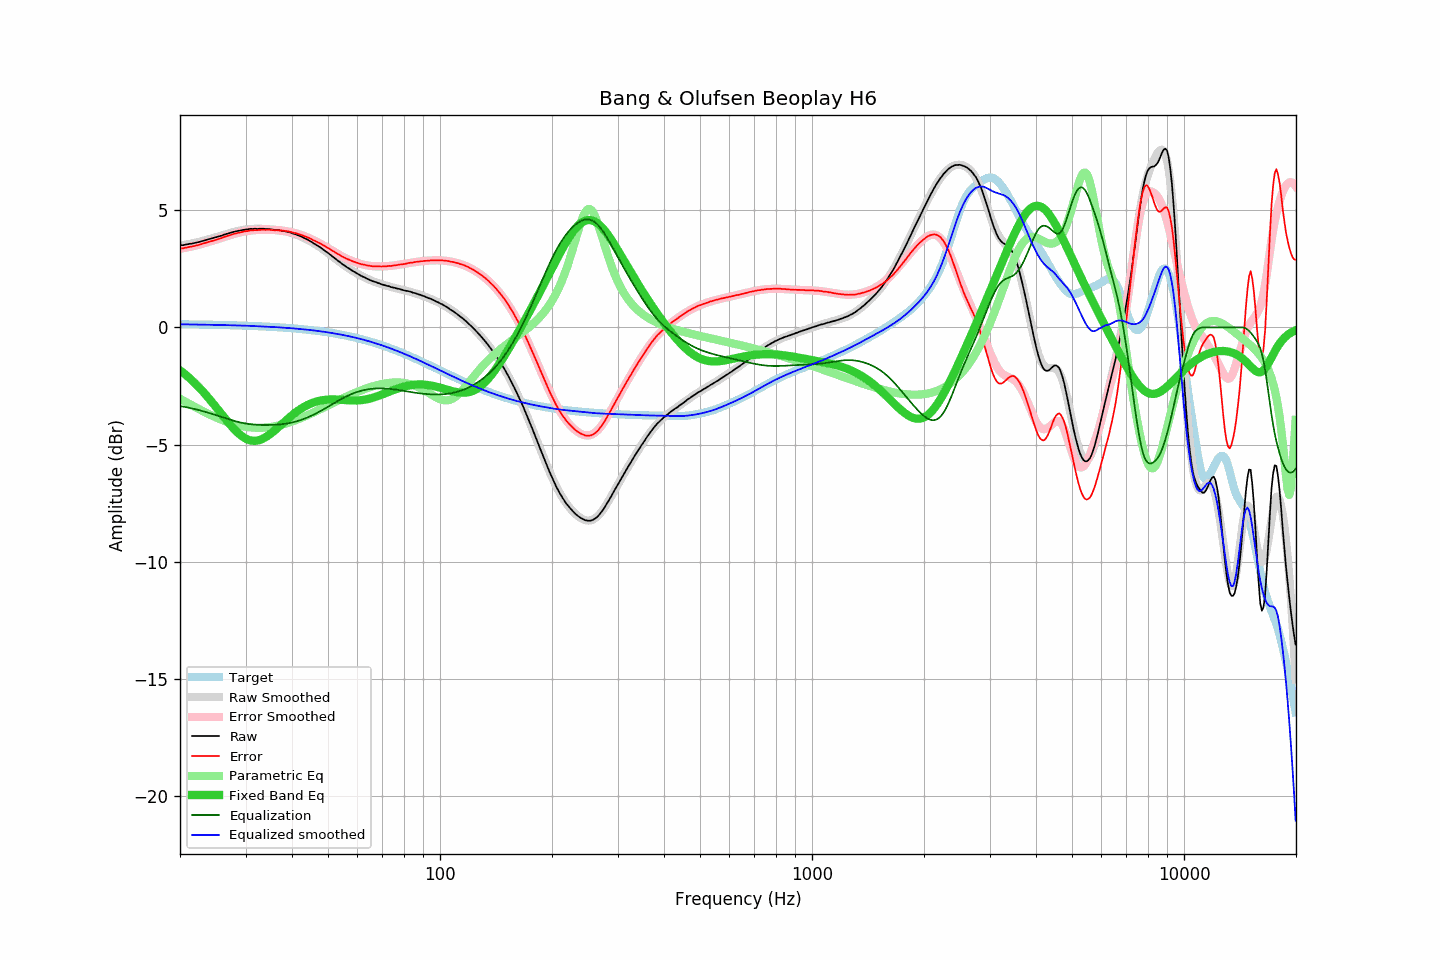

Source data for this figure (header and first rows):
frequency, raw, error, smoothed, error_smoothed, equalization, parametric_eq, equalized_raw, equalized_smoothed, target
20.00, 3.49, 3.35, 3.49, 3.36, -3.36, -1.83, 0.13, 0.13, 0.13
20.20, 3.51, 3.37, 3.50, 3.37, -3.37, -1.88, 0.14, 0.13, 0.13
20.40, 3.51, 3.37, 3.51, 3.38, -3.38, -1.94, 0.13, 0.13, 0.13
20.61, 3.53, 3.39, 3.52, 3.39, -3.39, -1.99, 0.13, 0.13, 0.13
20.81, 3.54, 3.41, 3.53, 3.40, -3.40, -2.05, 0.13, 0.13, 0.13
21.02, 3.55, 3.42, 3.55, 3.42, -3.42, -2.11, 0.13, 0.13, 0.13
21.23, 3.57, 3.44, 3.56, 3.43, -3.43, -2.17, 0.13, 0.13, 0.13
21.44, 3.57, 3.44, 3.57, 3.45, -3.45, -2.23, 0.12, 0.13, 0.13
21.66, 3.59, 3.46, 3.59, 3.46, -3.46, -2.29, 0.12, 0.13, 0.13
21.87, 3.60, 3.47, 3.60, 3.48, -3.48, -2.36, 0.12, 0.12, 0.13
22.09, 3.62, 3.49, 3.62, 3.50, -3.50, -2.43, 0.12, 0.12, 0.12
22.31, 3.63, 3.50, 3.63, 3.51, -3.51, -2.50, 0.11, 0.12, 0.12
22.54, 3.65, 3.52, 3.65, 3.53, -3.53, -2.57, 0.12, 0.12, 0.12
22.76, 3.67, 3.55, 3.67, 3.55, -3.55, -2.64, 0.12, 0.12, 0.12
22.99, 3.69, 3.57, 3.69, 3.57, -3.57, -2.71, 0.12, 0.12, 0.12
23.22, 3.71, 3.59, 3.70, 3.59, -3.59, -2.79, 0.12, 0.12, 0.12
23.45, 3.73, 3.61, 3.72, 3.61, -3.61, -2.87, 0.12, 0.12, 0.12
23.69, 3.75, 3.63, 3.74, 3.63, -3.63, -2.95, 0.12, 0.11, 0.12
23.92, 3.77, 3.65, 3.76, 3.65, -3.65, -3.03, 0.12, 0.11, 0.12
24.16, 3.79, 3.67, 3.78, 3.67, -3.67, -3.11, 0.12, 0.11, 0.11
24.40, 3.80, 3.68, 3.80, 3.69, -3.69, -3.20, 0.11, 0.11, 0.11
24.65, 3.82, 3.71, 3.82, 3.71, -3.71, -3.28, 0.11, 0.11, 0.11
24.89, 3.84, 3.73, 3.84, 3.73, -3.73, -3.37, 0.11, 0.11, 0.11
25.14, 3.86, 3.75, 3.86, 3.75, -3.75, -3.45, 0.10, 0.11, 0.11
25.39, 3.88, 3.77, 3.88, 3.78, -3.78, -3.54, 0.10, 0.10, 0.11
25.65, 3.90, 3.79, 3.90, 3.80, -3.80, -3.62, 0.10, 0.10, 0.11
25.91, 3.92, 3.81, 3.92, 3.82, -3.82, -3.71, 0.10, 0.10, 0.10
26.16, 3.95, 3.85, 3.94, 3.84, -3.84, -3.80, 0.10, 0.10, 0.10
26.43, 3.97, 3.87, 3.96, 3.87, -3.87, -3.88, 0.10, 0.10, 0.10
26.69, 3.99, 3.89, 3.99, 3.89, -3.89, -3.97, 0.10, 0.10, 0.10
26.96, 4.01, 3.91, 4.01, 3.91, -3.91, -4.05, 0.10, 0.10, 0.10
27.23, 4.03, 3.93, 4.03, 3.93, -3.93, -4.13, 0.09, 0.09, 0.09
27.50, 4.05, 3.95, 4.05, 3.95, -3.95, -4.21, 0.09, 0.09, 0.09
27.77, 4.07, 3.98, 4.06, 3.97, -3.97, -4.29, 0.09, 0.09, 0.09
28.05, 4.09, 4.00, 4.08, 3.99, -3.99, -4.36, 0.09, 0.09, 0.09
28.33, 4.10, 4.01, 4.10, 4.01, -4.01, -4.43, 0.08, 0.09, 0.09
28.62, 4.12, 4.03, 4.11, 4.03, -4.03, -4.50, 0.09, 0.08, 0.08
28.90, 4.13, 4.04, 4.13, 4.05, -4.05, -4.56, 0.08, 0.08, 0.08
29.19, 4.14, 4.06, 4.14, 4.06, -4.06, -4.61, 0.07, 0.08, 0.08
29.48, 4.16, 4.08, 4.15, 4.08, -4.08, -4.66, 0.08, 0.08, 0.08
29.78, 4.17, 4.09, 4.17, 4.09, -4.09, -4.71, 0.08, 0.08, 0.08
30.08, 4.18, 4.10, 4.17, 4.10, -4.10, -4.75, 0.07, 0.07, 0.07
30.38, 4.18, 4.11, 4.18, 4.11, -4.11, -4.78, 0.06, 0.07, 0.07
30.68, 4.20, 4.13, 4.19, 4.12, -4.12, -4.80, 0.07, 0.07, 0.07
30.99, 4.21, 4.14, 4.20, 4.13, -4.13, -4.82, 0.08, 0.06, 0.07
31.30, 4.20, 4.13, 4.20, 4.14, -4.14, -4.83, 0.06, 0.06, 0.06
31.61, 4.21, 4.15, 4.20, 4.15, -4.15, -4.84, 0.06, 0.06, 0.06
31.93, 4.21, 4.15, 4.21, 4.15, -4.15, -4.84, 0.06, 0.06, 0.06
32.24, 4.20, 4.14, 4.21, 4.15, -4.15, -4.83, 0.04, 0.05, 0.05
32.57, 4.21, 4.16, 4.21, 4.16, -4.16, -4.81, 0.05, 0.05, 0.05
32.89, 4.21, 4.16, 4.21, 4.16, -4.16, -4.79, 0.05, 0.05, 0.05
33.22, 4.21, 4.16, 4.21, 4.16, -4.16, -4.76, 0.04, 0.04, 0.04
33.55, 4.21, 4.17, 4.20, 4.16, -4.16, -4.73, 0.04, 0.04, 0.04
33.89, 4.20, 4.16, 4.20, 4.16, -4.16, -4.69, 0.03, 0.04, 0.04
34.23, 4.20, 4.16, 4.19, 4.16, -4.16, -4.65, 0.03, 0.03, 0.03
34.57, 4.20, 4.17, 4.19, 4.16, -4.16, -4.60, 0.04, 0.03, 0.03
34.92, 4.19, 4.16, 4.19, 4.16, -4.16, -4.55, 0.03, 0.03, 0.03
35.27, 4.18, 4.15, 4.18, 4.16, -4.16, -4.50, 0.02, 0.02, 0.02
35.62, 4.17, 4.15, 4.17, 4.16, -4.16, -4.45, 0.01, 0.02, 0.02
35.97, 4.16, 4.14, 4.17, 4.15, -4.15, -4.39, 0.00, 0.01, 0.02
... 635 more rows
